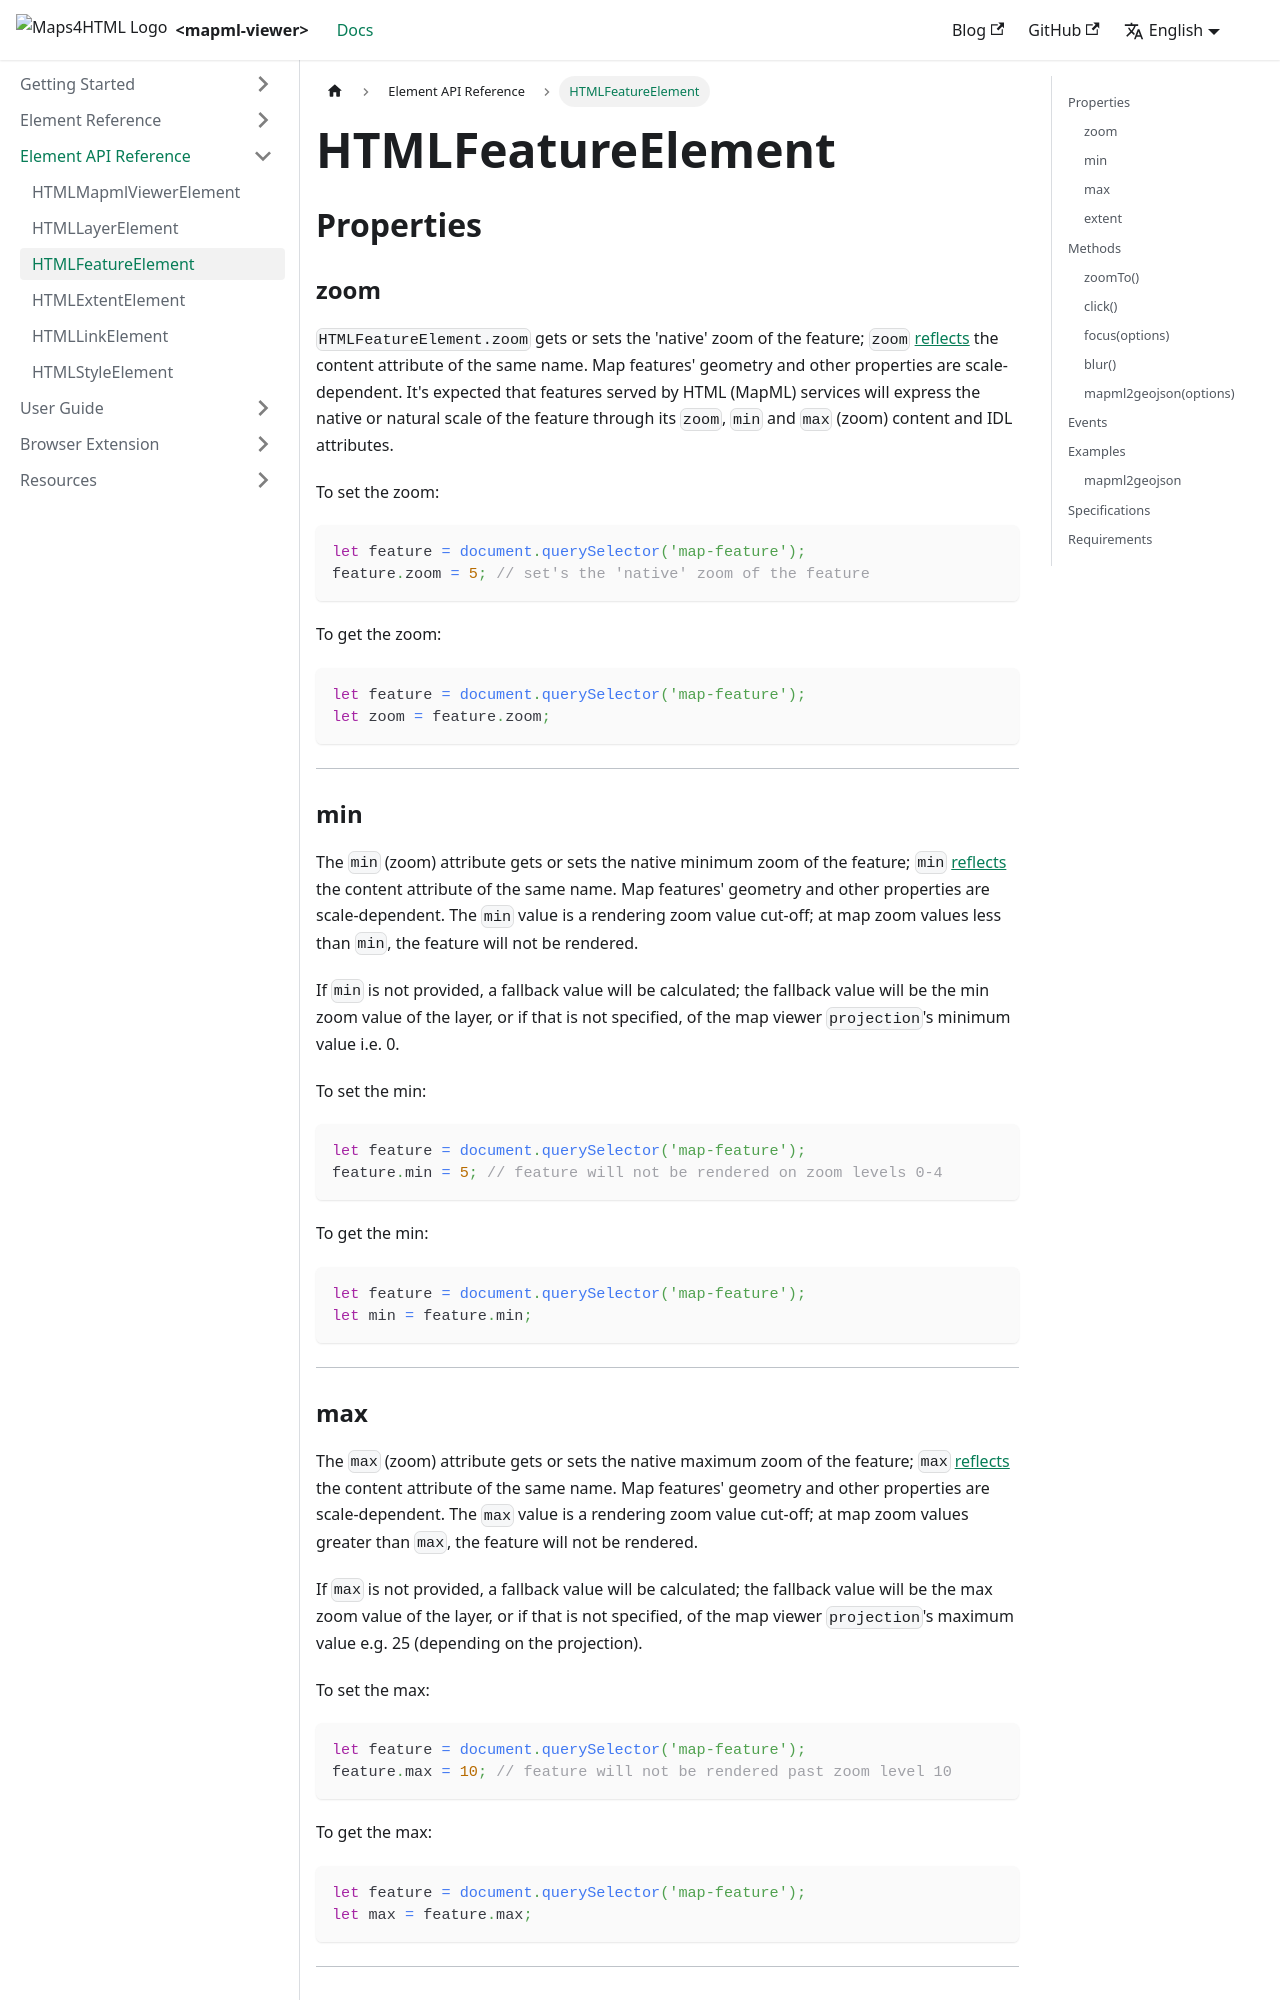

repository: Maps4HTML/web-map-doc · page: docs/api/map-feature-api/index.html · generator: docusaurus

---
id: map-feature-api
title: "HTMLFeatureElement"
slug: /api/map-feature-api
---

# HTMLFeatureElement

## Properties

### zoom

`HTMLFeatureElement.zoom` gets or sets the 'native' zoom of the feature; `zoom` 
[reflects](https://html.spec.whatwg.org/#example-reflect-incantation) the
content attribute of the same name. Map features' geometry and other properties 
are scale-dependent.  It's expected that features served by HTML (MapML) services 
will express the native or natural scale of the feature through its `zoom`, `min` 
and `max` (zoom) content and IDL attributes.

To set the zoom:
```js
let feature = document.querySelector('map-feature');
feature.zoom = 5; // set's the 'native' zoom of the feature
```

To get the zoom:
```js
let feature = document.querySelector('map-feature');
let zoom = feature.zoom; 
```
---

### min

The `min` (zoom) attribute gets or sets the native minimum zoom of the feature;
`min` [reflects](https://html.spec.whatwg.org/#example-reflect-incantation) the
content attribute of the same name. Map features' geometry and other properties 
are scale-dependent. The `min` value is a rendering zoom value cut-off; at map 
zoom values less than `min`, the feature will not be rendered. 

If `min` is not provided, a fallback value will be calculated; the fallback value
will be the min zoom value of the layer, or if that is not specified, of the 
map viewer `projection`'s minimum value i.e. 0.

To set the min:
```js
let feature = document.querySelector('map-feature');
feature.min = 5; // feature will not be rendered on zoom levels 0-4
```

To get the min:
```js
let feature = document.querySelector('map-feature');
let min = feature.min;
```
---

### max

The `max` (zoom) attribute gets or sets the native maximum zoom of the feature;
`max` [reflects](https://html.spec.whatwg.org/#example-reflect-incantation) the
content attribute of the same name. Map features' geometry and other properties 
are scale-dependent. The `max` value is a rendering zoom value cut-off; at map 
zoom values greater than `max`, the feature will not be rendered. 

If `max` is not provided, a fallback value will be calculated; the fallback value
will be the max zoom value of the layer, or if that is not specified, of the 
map viewer `projection`'s maximum value e.g. 25 (depending on the projection).

To set the max:
```js
let feature = document.querySelector('map-feature');
feature.max = 10; // feature will not be rendered past zoom level 10
```

To get the max:
```js
let feature = document.querySelector('map-feature');
let max = feature.max;
```
---
